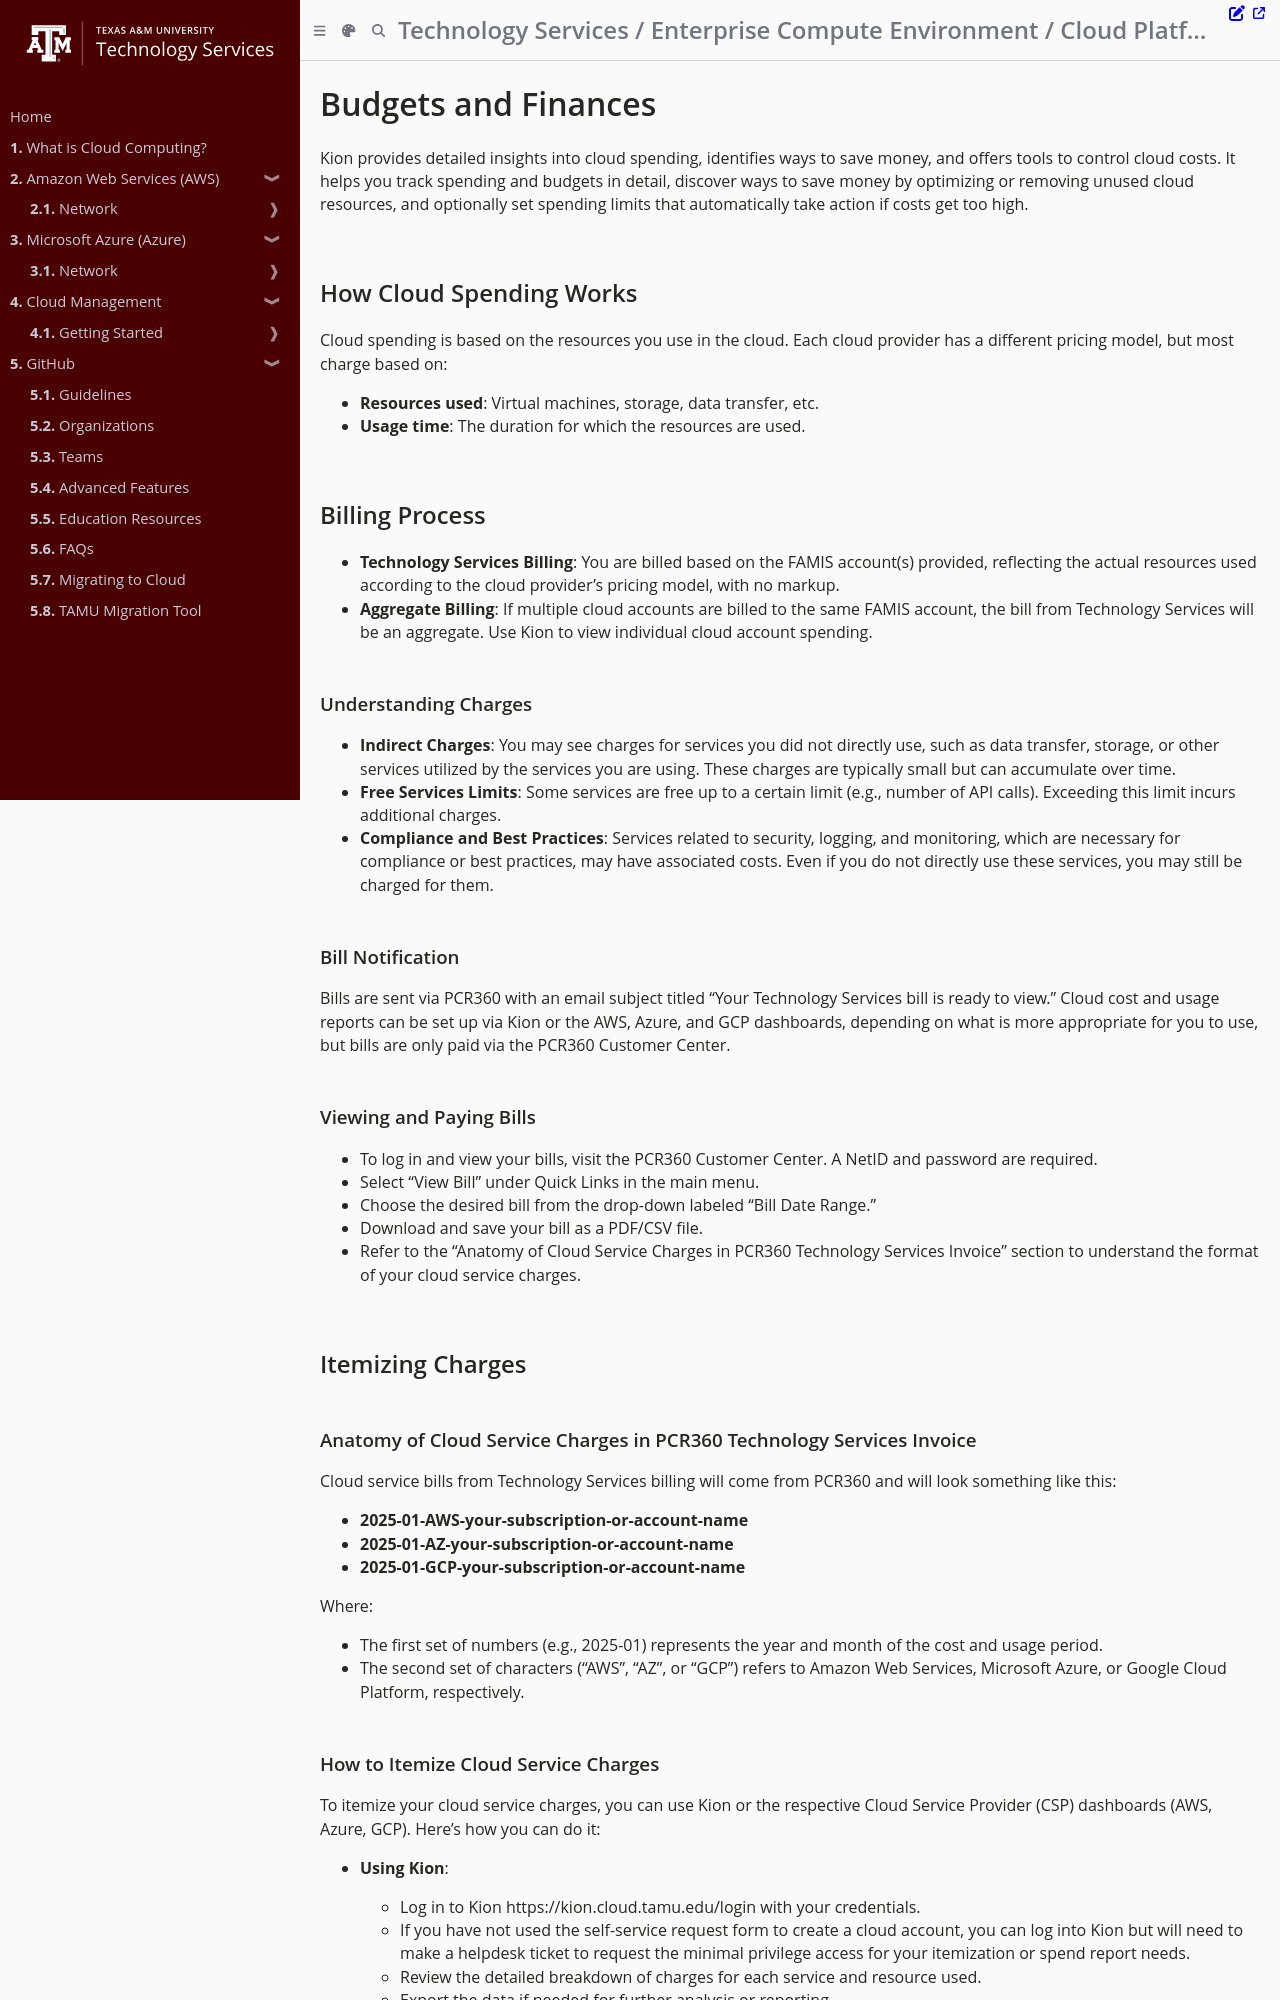

repository: tamu-edu/it-cloud-docs · page: kion/features/finances.html · generator: mdbook

# Budgets and Finances

Kion provides detailed insights into cloud spending, identifies ways to save money, and offers tools to control cloud costs. It helps you track spending and budgets in detail, discover ways to save money by optimizing or removing unused cloud resources, and optionally set spending limits that automatically take action if costs get too high.

## How Cloud Spending Works

Cloud spending is based on the resources you use in the cloud. Each cloud provider has a different pricing model, but most charge based on:

- **Resources used**: Virtual machines, storage, data transfer, etc.
- **Usage time**: The duration for which the resources are used.

## Billing Process

- **Technology Services Billing**: You are billed based on the FAMIS account(s) provided, reflecting the actual resources used according to the cloud provider's pricing model, with no markup.
- **Aggregate Billing**: If multiple cloud accounts are billed to the same FAMIS account, the bill from Technology Services will be an aggregate. Use Kion to view individual cloud account spending.

### Understanding Charges

- **Indirect Charges**: You may see charges for services you did not directly use, such as data transfer, storage, or other services utilized by the services you are using. These charges are typically small but can accumulate over time.
- **Free Services Limits**: Some services are free up to a certain limit (e.g., number of API calls). Exceeding this limit incurs additional charges.
- **Compliance and Best Practices**: Services related to security, logging, and monitoring, which are necessary for compliance or best practices, may have associated costs. Even if you do not directly use these services, you may still be charged for them.

### Bill Notification

Bills are sent via PCR360 with an email subject titled “Your Technology Services bill is ready to view.” Cloud cost and usage reports can be set up via Kion or the AWS, Azure, and GCP dashboards, depending on what is more appropriate for you to use, but bills are only paid via the PCR360 Customer Center.

### Viewing and Paying Bills

- To log in and view your bills, visit the PCR360 Customer Center. A NetID and password are required.
- Select "View Bill" under Quick Links in the main menu.
- Choose the desired bill from the drop-down labeled "Bill Date Range."
- Download and save your bill as a PDF/CSV file.
- Refer to the "Anatomy of Cloud Service Charges in PCR360 Technology Services Invoice" section to understand the format of your cloud service charges.

## Itemizing Charges

### Anatomy of Cloud Service Charges in PCR360 Technology Services Invoice

Cloud service bills from Technology Services billing will come from PCR360 and will look something like this:

- **2025-01-AWS-your-subscription-or-account-name**
- **2025-01-AZ-your-subscription-or-account-name**
- **2025-01-GCP-your-subscription-or-account-name**

Where:

- The first set of numbers (e.g., 2025-01) represents the year and month of the cost and usage period.
- The second set of characters (“AWS”, “AZ”, or “GCP”) refers to Amazon Web Services, Microsoft Azure, or Google Cloud Platform, respectively.
